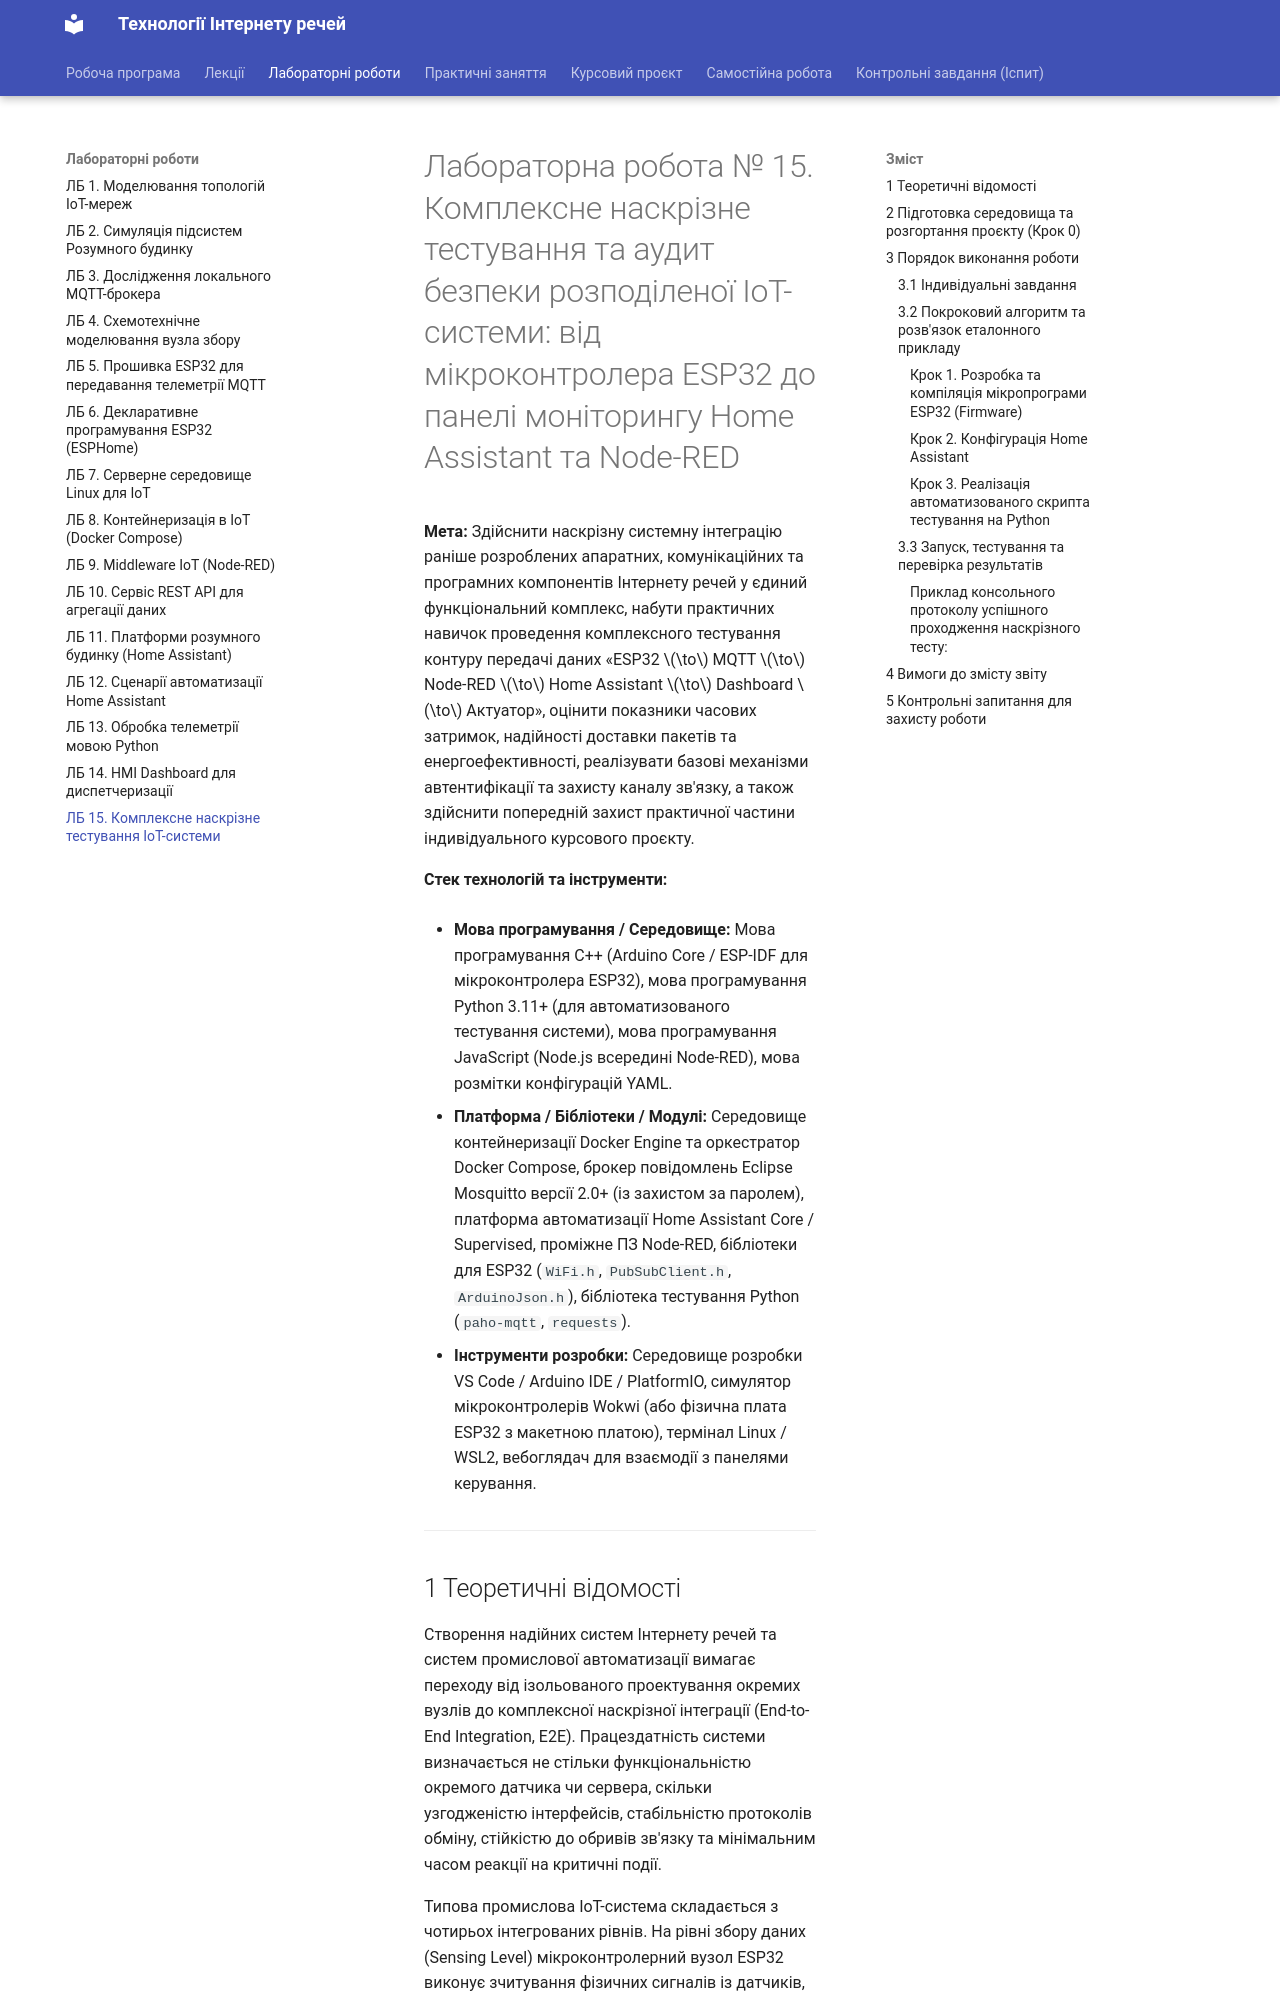

repository: KyryloVadurin/iot-technologies · page: lb/lb15/index.html · generator: mkdocs

# Лабораторна робота № 15. Комплексне наскрізне тестування та аудит безпеки розподіленої IoT-системи: від мікроконтролера ESP32 до панелі моніторингу Home Assistant та Node-RED

**Мета:** Здійснити наскрізну системну інтеграцію раніше розроблених апаратних, комунікаційних та програмних компонентів Інтернету речей у єдиний функціональний комплекс, набути практичних навичок проведення комплексного тестування контуру передачі даних «ESP32 $\to$ MQTT $\to$ Node-RED $\to$ Home Assistant $\to$ Dashboard $\to$ Актуатор», оцінити показники часових затримок, надійності доставки пакетів та енергоефективності, реалізувати базові механізми автентифікації та захисту каналу зв'язку, а також здійснити попередній захист практичної частини індивідуального курсового проєкту.

**Стек технологій та інструменти:**
* **Мова програмування / Середовище:** Мова програмування C++ (Arduino Core / ESP-IDF для мікроконтролера ESP32), мова програмування Python 3.11+ (для автоматизованого тестування системи), мова програмування JavaScript (Node.js всередині Node-RED), мова розмітки конфігурацій YAML.
* **Платформа / Бібліотеки / Модулі:** Середовище контейнеризації Docker Engine та оркестратор Docker Compose, брокер повідомлень Eclipse Mosquitto версії 2.0+ (із захистом за паролем), платформа автоматизації Home Assistant Core / Supervised, проміжне ПЗ Node-RED, бібліотеки для ESP32 (`WiFi.h`, `PubSubClient.h`, `ArduinoJson.h`), бібліотека тестування Python (`paho-mqtt`, `requests`).
* **Інструменти розробки:** Середовище розробки VS Code / Arduino IDE / PlatformIO, симулятор мікроконтролерів Wokwi (або фізична плата ESP32 з макетною платою), термінал Linux / WSL2, вебоглядач для взаємодії з панелями керування.

---
